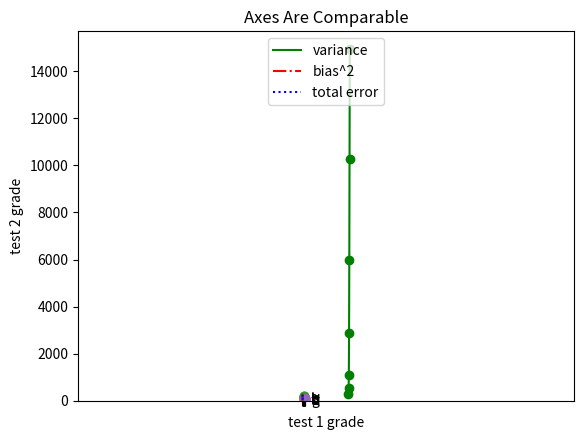

This chart was generated by the following Python code:
## matplotlib

from matplotlib import pyplot as plt

years = [1950, 1960, 1970, 1980, 1990, 2000, 2010]
gdp = [300.2, 543.3, 1075.9, 2862.5, 5979.6, 10289.7, 14958.3]

plt.plot(years, gdp, color='green', marker='o', linestyle='solid')

plt.title("Nominal GDP")

plt.ylabel("Billions of $")

plt.show()

## bar chart

movies = ["Annie Hall", "Ben-Hur", "Casablanca", "Gandhi", "West Side Story"]
num_oscars = [5, 11, 3, 8, 10]

xs = [i + 0.1 for i, _ in enumerate(movies)]  # place the bar at center

plt.bar(xs, num_oscars)
plt.ylabel("# of Academy Awards")
plt.title("My Favoriate Movies")

plt.xticks([i + 0.5 for i, _ in enumerate(movies)], movies)  # movie titles
plt.show()

## histogram

from collections import Counter

grades = [83, 95, 91, 87, 70, 0, 85, 82, 100, 67, 73, 77, 0]
decile = lambda grade: grade // 10 * 10
histogram = Counter(decile(grade) for grade in grades)

plt.bar([x - 4 for x in histogram.keys()],  # shift each bar to the left by 4
        histogram.values(),  # give each bar its correct height
        8)  # give each bar a width of 8
plt.axis([-5, 105, 0, 5])  # x-axis from -5 to 105,
# y-axis from 0 to 5
plt.xticks([10 * i for i in range(11)])  # x-axis labels at 0, 10, ..., 100
plt.xlabel("Decile")
plt.ylabel("# of Students")
plt.title("Distribution of Exam 1 Grades")
plt.show()

## line chart

variance = [1, 2, 4, 8, 16, 32, 64, 128, 256]
bias_squared = [256, 128, 64, 32, 16, 8, 4, 2, 1]
total_error = [x + y for x, y in zip(variance, bias_squared)]

xs = range(len(variance))

# we can make multiple calls to plt.plot
# to show multiple series on the same chart
plt.plot(xs, variance, 'g-', label='variance')  # green solid line
plt.plot(xs, bias_squared, 'r-.', label='bias^2')  # red dot-dashed line
plt.plot(xs, total_error, 'b:', label='total error')  # blue dotted line

# because we've assigned labels to each series
# we can get a legend for free
# loc=9 means "top center"
plt.legend(loc=9)
plt.xlabel("model complexity")
plt.title("The Bias-Variance Tradeoff")
plt.show()

## scatterplot

friends = [70, 65, 72, 63, 71, 64, 60, 64, 67]
minutes = [175, 170, 205, 120, 220, 130, 105, 145, 190]
labels = ['a', 'b', 'c', 'd', 'e', 'f', 'g', 'h', 'i']

plt.scatter(friends, minutes)

# label each point
for label, friend_count, minute_count in zip(labels, friends, minutes):
    plt.annotate(label,
                 xy=(friend_count, minute_count),  # put the label with its point
                 xytext=(5, -5),  # but slightly offset
                 textcoords='offset points')

plt.title("Daily Minutes vs. Number of Friends")
plt.xlabel("# of friends")
plt.ylabel("daily minutes spent on the site")
plt.show()

# axes are not comparable

test_1_grades = [99, 90, 85, 97, 80]
test_2_grades = [100, 85, 60, 90, 70]

plt.scatter(test_1_grades, test_2_grades)
plt.title("Axes Aren't Comparable")
plt.xlabel("test 1 grade")
plt.ylabel("test 2 grade")
plt.show()

# axes are comparable

plt.scatter(test_1_grades, test_2_grades)
plt.title("Axes Are Comparable")
plt.axis("equal")
plt.xlabel("test 1 grade")
plt.ylabel("test 2 grade")
plt.show()

